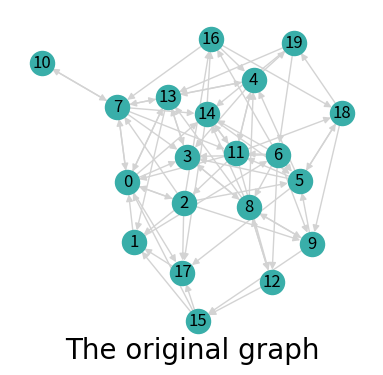

The matplotlib source for this figure: (Note: this script raises an exception after producing the figure.)
import random
import numpy as np
import matplotlib.pyplot as plt
import networkx as nx
import math
from matplotlib.pyplot import MultipleLocator

T=0.1 #time step

class Node:
    node_num=0
    def __init__(self,index,state):
        self.index=index
        self.state=state
        self.neighbor=[]
        self.neighbor_info=[]
        self.remove_edge_list=[]
        Node.node_num+=1

    def get_info(self,A_matrix,state_list):
        state_neighbor=0
        for i in range (Node.node_num):
            if(A_matrix[i][self.index]>0):
                state_neighbor += (state_list[i] - self.state)
        self.state=self.state+state_neighbor*T

    def optimization_simplify(self,A_matrix,G):
        A_matrix_ = np.array(A_matrix, copy=True)
        child_list=get_chlid(A_matrix_,self.index)
        parent_list = get_parent(A_matrix_, self.index)
        for node_1 in parent_list:
            node_1_child_list=get_chlid(A_matrix_,node_1)
            indegree = len(set(node_1_child_list) & set(parent_list))
            outdegree= len(set(node_1_child_list) & set(child_list))
            if(indegree>outdegree):
                self.remove_edge_list.append([node_1,self.index])
                G.remove_edge(node_1, self.index)
                nx.draw_networkx_edges(G, pos=pos, edgelist=[(node_1, self.index)], edge_color='r', style='dashed')
        control_num=len(self.remove_edge_list)
        self.remove_edge_list=[]
        return control_num

def generate_random_graph(n, m):
    while(True):
        node_list = []
        edge_list = []
        graph = {}
        for node in range(n):
            node_list.append(node)
        for node in node_list:
            graph[node] = []  # Graph is a dict structure, initialized as an empty list

        # choose root
        unassigned_node = [i for i in range(n)]
        assigned_node = []
        root = random.randint(0, n - 1)
        assigned_node.append(root)
        unassigned_node.remove(root)
        for node in node_list:  # Create a directed spanning tree
            if (node in set(unassigned_node)):
                index = random.randint(0, len(assigned_node) - 1)
                edge_list.append((assigned_node[index], node))
                graph[assigned_node[index]].append(node)
                assigned_node.append(node)
                unassigned_node.remove(node)

        # Connect to root
        unassigned_node = [i for i in range(n)]
        assigned_node = []
        assigned_node.append(root)
        unassigned_node.remove(root)
        for node in node_list:
            if (node in set(unassigned_node)):
                index = random.randint(0, len(assigned_node) - 1)
                edge_list.append((node, assigned_node[index]))
                graph[node].append(assigned_node[index])
                assigned_node.append(node)
                unassigned_node.remove(node)
        add_edge_num = m - 2 * (n - 1)
        if (add_edge_num > 0):
            count = 0
            while (True):
                node_set = [i for i in range(n)]
                index_a = random.randint(0,n - 1)
                node_set.remove(index_a)
                index_ = random.randint(0, n - 2)
                index_b = node_set[index_]
                if index_b not in graph[index_a]:
                    edge_list.append((index_a, index_b))
                    graph[index_a].append(index_b)
                    count += 1
                if (count >= add_edge_num):
                    break
        G = nx.DiGraph(graph)
        sign=True
        for i in range(n):
            for j in range(n):
                if(nx.has_path(G, source=i,target=j)==False):
                    sign=False
        if(sign):
            break
    return graph

def get_parent(A_matrix,index):
    parent_node=[]
    for i in range(A_matrix.shape[0]):
        if(A_matrix[i][index]>0):
            parent_node.append(i)
    return parent_node

def get_grandparent(A_matrix,index):
    grandparent_node=[]
    parent_node=get_parent(A_matrix,index)
    for parent in parent_node:
        for i in range(node_num):
            if (A_matrix[i][parent] > 0):
                grandparent_node.append(i)
    return grandparent_node

def get_chlid(A_matrix,index):
    child_node=[]
    for i in range(A_matrix.shape[0]):
        if(A_matrix[index][i]>0):
            child_node.append(i)
    return child_node

def get_outdegree(A_matrix):
    return np.sum(A_matrix,axis=1)

def get_indegree(A_matrix):
    return np.sum(A_matrix,axis=0)

def get_degree(A_matrix):
    return np.sum(A_matrix,axis=0)+np.sum(A_matrix,axis=1)

# RGB format color conversion to hexadecimal color format
def RGB_list_to_Hex(RGB):
    color = '#'
    for i in RGB:
        num = int(i)
        color += str(hex(num))[-2:].replace('x', '0').upper()
    return color

# Hexadecimal color format color conversion to RGB format
def Hex_to_RGB(hex):
    r = int(hex[1:3], 16)
    g = int(hex[3:5], 16)
    b = int(hex[5:7], 16)
    rgb = str(r) + ',' + str(g) + ',' + str(b)
    return rgb, [r, g, b]

# Generate gradient colors
def gradient_color(color_list, color_sum=10):
    color_center_count = len(color_list)
    color_sub_count = int(color_sum / (color_center_count - 1))
    color_index_start = 0
    color_map = []
    for color_index_end in range(1, color_center_count):
        color_rgb_start = Hex_to_RGB(color_list[color_index_start])[1]
        color_rgb_end = Hex_to_RGB(color_list[color_index_end])[1]
        r_step = (color_rgb_end[0] - color_rgb_start[0]) / color_sub_count
        g_step = (color_rgb_end[1] - color_rgb_start[1]) / color_sub_count
        b_step = (color_rgb_end[2] - color_rgb_start[2]) / color_sub_count
        # 生成中间渐变色
        now_color = color_rgb_start
        color_map.append(RGB_list_to_Hex(now_color))
        for color_index in range(1, color_sub_count):
            now_color = [now_color[0] + r_step, now_color[1] + g_step, now_color[2] + b_step]
            color_map.append(RGB_list_to_Hex(now_color))
        color_index_start = color_index_end
    return color_map

if __name__ == '__main__':
    # Drawing parameters
    color = ['#557B83','#39AEA9', '#A2D5AB', '#E5EFC1', 'green']
    is_label=True
    plt.rcParams['font.serif'] = ['Times New Roman']

    font1 = {'family': 'Times New Roman',
             'weight': 'normal',
             'size': 20, }

    font2 = {'family': 'Times New Roman',
             'weight': 'normal',
             'size': 16, }

    font3 = {'family': 'Times New Roman',
             'weight': 'normal',
             'size': 16, }

    # Topology parameters
    node_num = 20
    tau = 2
    edge_num = int(2*node_num * tau)

    # Draw original graph
    plt.figure(figsize=(12, 4))
    plt.subplot2grid((1, 3), (0, 0))
    plt.tight_layout()
    plt.title("The original graph",font1,y=-0.05)
    graph = generate_random_graph(node_num, edge_num)
    G = nx.DiGraph(graph)
    pos = nx.kamada_kawai_layout(G)
    nx.draw(G, pos=pos,with_labels=is_label,node_color=color[1],edge_color='lightgray')


    node_set = [i for i in range(node_num)]
    A_matrix = nx.adj_matrix(G).toarray() # adjacency matrix

    # State value initialization
    state_list=[]
    avg=10
    for i in range(0, math.ceil(node_num / 2)):
        state_list.append(random.randint(0, 20))
    for i in range(node_num - math.ceil(node_num / 2)):
        state_list.append(2 * avg - state_list[i])

    # Generate nodes
    node_list=[]
    for i in range(node_num):
        node=Node(i,state_list[i])
        node_list.append(node)

    # Draw reconfiguration process
    plt.subplot2grid((1, 36), (0, 12),colspan=10)
    plt.tight_layout()
    plt.title("The propagation of triggering signal",font1,y=-0.05,x=0.6)
    nx.draw(G, pos=pos, with_labels=is_label, node_color=color[1], edge_color='lightgray')
    trigger_node=random.randint(0, node_num-1)
    send_list = [trigger_node]
    receive_list = []
    triggerred_node_list = [trigger_node]
    buff_list = []
    memery_list=[]
    count = 1
    num=1
    iter_num=16
    control_input_list = []
    #The propagation of triggering signal (Until all nodes are triggered)
    while (True):
        control_input = []
        memery_list.append(send_list)
        for node in node_list:
            if(node.index in triggerred_node_list):
                control_input.append(node.optimization_simplify(A_matrix,G))
            else:
                control_input.append(0)
        control_input_list.append(list(control_input))
        A_matrix = nx.adj_matrix(G).toarray()
        buff_list.append(list(get_indegree(A_matrix)))
        for index in send_list:
            for i in range(A_matrix.shape[0]):
                if (A_matrix[index][i] > 0):
                    receive_list.append(i)
        receive_list = list(set(receive_list))
        for node in list(receive_list):
            if (node in triggerred_node_list):
                receive_list.remove(node)
            else:
                triggerred_node_list.append(node)
        if(len(receive_list)==0):
            num=count
            break
        count += 1
        send_list = list(receive_list)
        receive_list = []
    # Until the number of iterations is reached
    while (True):
        control_input = []
        for node in node_list:
            if(node.index in triggerred_node_list):
                control_input.append(node.optimization_simplify(A_matrix, G))
            else:
                control_input.append(0)
        control_input_list.append(list(control_input))
        A_matrix = nx.adj_matrix(G).toarray()
        buff_list.append(list(get_indegree(A_matrix)))
        count+=1
        if (count>=iter_num):
            break
    sub_map = str.maketrans('0123456789', '₀₁₂₃₄₅₆₇₈₉')
    label1 = [r"$v_{%s}$" % str(i) for i in range(node_num)]

    color_ = ['#251D3A', '#E8F9FD']
    colors = gradient_color(color_,color_sum=len(memery_list))
    for i in range(len(memery_list)):
        if(i==0):
            nx.draw_networkx_nodes(G, pos=pos, nodelist=memery_list[i], node_color='red')
        else:
            nx.draw_networkx_nodes(G, pos=pos, nodelist=memery_list[i], node_color=colors[i])

    cax = plt.subplot2grid((8, 72), (2, 45), rowspan=4, colspan=1)
    for i in range(len(memery_list)):
        if (i == 0):
            cax.fill_between([0, 1], i, i + 1, color='red')
        else:
            cax.fill_between([0, 1], i, i + 1, color=colors[i])
    cax.set_ylim(0, len(memery_list))
    cax.set_xticks([])
    cax.set_yticks(list(np.arange(0.5, len(memery_list), 1)))
    cax.set_yticklabels(range(len(memery_list) ))
    cax.yaxis.tick_left()
    plt.text(1.5, 0.2, "Trigger Sequence",font3, rotation=90)
    # plt.text(1.5, 0.8, "Trigger Sequence",font3, rotation=90)

    # Draw reconfiguration result
    plt.subplot2grid((1, 3), (0, 2))
    plt.title("The reconfigured graph",font1, y=-0.05)
    pos_0 = nx.kamada_kawai_layout(G)
    nx.draw(G, pos=pos_0, with_labels=is_label, node_color=color[1], edge_color='lightgray')
    plt.tight_layout()

    #Draw the trend of Node Indegree
    plt.figure(figsize=(12, 6))
    plt.subplot(121)
    plt.xlim(xmax=count-1, xmin=0)
    x = list(range(count))
    y1 = np.array(buff_list)
    for i in range(node_num):
        if(y1[0, i]>y1[count-1, i]):
            plt.plot(x, y1[:, i])
            plt.scatter(x, y1[:, i],label=label1[i])
    t = MultipleLocator(1)
    ax = plt.gca()
    ax.xaxis.set_major_locator(t)
    plt.title("The Trend of Node Indegree",font1)
    plt.xlabel('Time Step',font2)
    plt.ylabel('Node Indegree',font2)
    plt.legend(loc='best',ncol=3)

    # Draw the trend of average Node Indegree
    plt.subplot(122)
    z1=np.average(np.array(buff_list),axis=1)
    plt.xlim(xmax=count-1, xmin=0)
    plt.plot(x, z1,label=r"$\bar{d}^{in} ( G ) $")
    plt.scatter(x, z1)
    t = MultipleLocator(1)
    ax = plt.gca()
    ax.xaxis.set_major_locator(t)
    plt.title("The Trend of Average Indegree",font1)
    plt.xlabel('Time Step',font2)
    plt.ylabel('Average Indegree',font2)
    plt.legend(loc='best')
    print("initial_avg_degree:{}".format(z1[0]))
    print("final_avg_degree:{}".format(z1[count-1]))

    # Draw the detail of reconfiguration
    G=nx.DiGraph(graph)
    A_matrix = nx.adj_matrix(G).toarray()
    pos = nx.kamada_kawai_layout(G)
    node_list=[]
    for i in range(node_num):
        node=Node(i,0)
        node_list.append(node)
    send_list = [trigger_node]
    receive_list = []
    triggerred_node_list = [trigger_node]
    memery_list=[]
    plt.figure(figsize=(12, 8))
    count=1
    while (True):
        if(count<=6):
            plt.subplot(2,3,count)
            plt.title("k = %s"%(count-1),font1,y=-0.1)
            plt.tight_layout()
            nx.draw(G, pos=pos, with_labels=True, node_color=color[1], edge_color='lightgray')
            if(count==1):
                nx.draw_networkx_nodes(G, pos=pos, nodelist=send_list, node_color="red")
            else:
                nx.draw_networkx_nodes(G, pos=pos, nodelist=send_list, node_color=colors[count-1])
        memery_list.append(send_list)
        for node in node_list:
            if (node.index in send_list):
                node.optimization_simplify(A_matrix,G)
        A_matrix = nx.adj_matrix(G).toarray()  # 邻接矩阵
        count += 1
        for index in send_list:
            for i in range(A_matrix.shape[0]):
                if (A_matrix[index][i] > 0):
                    receive_list.append(i)
        receive_list = list(set(receive_list))
        for node in list(receive_list):
            if (node in triggerred_node_list):
                receive_list.remove(node)
            else:
                triggerred_node_list.append(node)
        if(len(receive_list)==0):
            break
        send_list = receive_list
        receive_list = []
    if(count<=6):
        plt.subplot(2, 3, 6)
        plt.title("k=5",font1,y=-0.05)
        # pos = nx.kamada_kawai_layout(G)
        nx.draw(G, pos=pos_0, with_labels=True, node_color=color[1], edge_color='lightgray')
        plt.tight_layout()

    # plt.figure(figsize=(9, 6))
    # ax = plt.subplot(111)
    # plt.xlabel('Time Step', font2)
    # plt.ylabel('The Number of Control Input', font2)
    # plt.xlim(xmax=iter_num - 1, xmin=0)
    # x = [i for i in range(iter_num)]
    # y_ = np.array(control_input_list)
    # cm = plt.get_cmap('gist_rainbow')
    # ax.set_prop_cycle('color', [cm(1. * i / node_num) for i in range(node_num)])
    # for i in range(node_num):
    #     ax.plot(x, y_[:, i])
    #     ax.scatter(x, y_[:, i])
    # plt.title("The Number of Control Input under Network Simplification", font2)
    # plt.tight_layout()

    plt.show()
